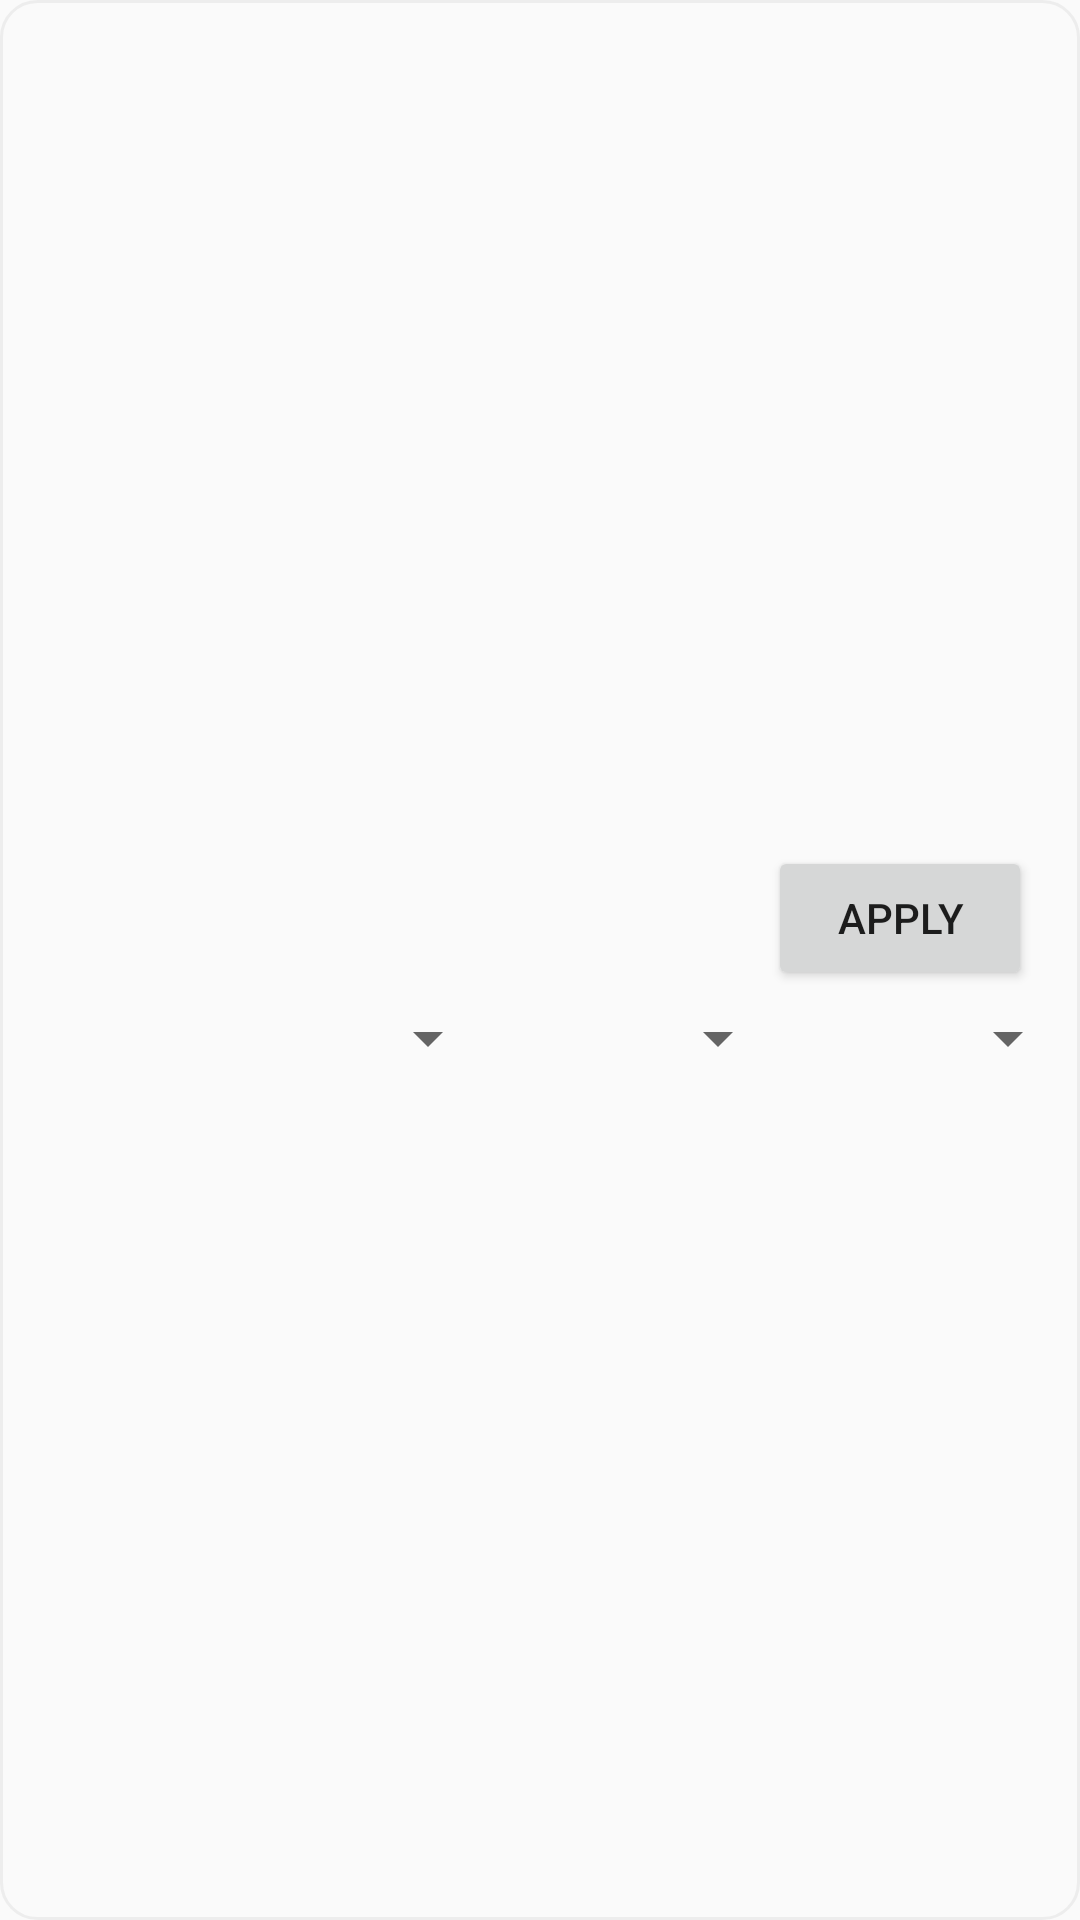

Reconstruct the res/layout file that produces this screen, plus the resources it refers to.
<!-- AndroidManifest.xml: application theme AppTheme -->
<!-- res/layout/preference_modeled_with_spinners.xml -->
<?xml version="1.0" encoding="utf-8"?>

<LinearLayout xmlns:android="http://schemas.android.com/apk/res/android"
    android:orientation="vertical"
    android:layout_width="match_parent"
    android:layout_height="wrap_content"
    android:minHeight="?android:attr/listPreferredItemHeight"
    android:background="@drawable/edit_round"
    android:gravity="center_vertical"
    android:layout_marginBottom="10dp">

    <LinearLayout
        android:layout_width="match_parent"
        android:layout_height="wrap_content"
        android:orientation="horizontal"
        android:gravity="center_vertical">

        
        <TextView
            android:id="@android:id/title"
            android:layout_width="0dp"
            android:layout_height="wrap_content"
            android:layout_weight="1"
            android:textSize="16dp"
            android:textColor="@color/colorBlack"
            android:singleLine="true"
            android:ellipsize="end"
            android:layout_marginLeft="70dp" />

        
        <Button
            android:id="@+id/button_modeled_apply"
            android:layout_width="wrap_content"
            android:layout_height="wrap_content"
            android:text="Apply"
            android:layout_marginStart="8dp"
            android:layout_marginEnd="16dp" />
    </LinearLayout>

    
    <LinearLayout
        android:id="@+id/spinner_modeled_container"
        android:layout_width="match_parent"
        android:layout_height="wrap_content"
        android:orientation="horizontal"
        android:layout_gravity="center_vertical|end"
        android:gravity="center_vertical"
        android:layout_marginLeft="70dp"
        android:layout_marginTop="4dp">

        
        <Spinner
            android:id="@+id/spinner1"
            android:layout_width="0dp"
            android:layout_height="wrap_content"
            android:layout_weight="1"/>

        <Spinner
            android:id="@+id/spinner2"
            android:layout_width="0dp"
            android:layout_height="wrap_content"
            android:layout_weight="1"/>

        <Spinner
            android:id="@+id/spinner3"
            android:layout_width="0dp"
            android:layout_height="wrap_content"
            android:layout_weight="1"/>
    </LinearLayout>

</LinearLayout>
<!-- resources referenced by this layout -->
<resources>
  <color name="colorBlack">#000000</color>
  <!-- drawable edit_round (drawable) -->
  <?xml version="1.0" encoding="utf-8"?>
  
  
  <shape xmlns:android="http://schemas.android.com/apk/res/android"
      android:shape="rectangle">
  
      <stroke android:width="1dp"
          android:color="@color/colorBorder"/>
  
      <corners
          android:topLeftRadius="12dp"
          android:topRightRadius="12dp"
          android:bottomLeftRadius="12dp"
          android:bottomRightRadius="12dp"/>
  
  </shape>
  <style name="AppTheme" parent="Theme.AppCompat.DayNight.NoActionBar">
          <item name="colorPrimary">@color/colorPrimary</item>
          <item name="colorPrimaryDark">@color/colorPrimaryDark</item>
          <item name="actionMenuTextColor">@color/colorWhite</item>
          <item name="colorAccent">@color/colorAccent</item>
          <item name="android:actionOverflowButtonStyle">@style/AppTheme.OverFlow</item>
      </style>
  <color name="colorBorder">#59D5D5D5</color>
  <color name="colorPrimary">#00A0E9</color>
  <color name="colorPrimaryDark">#1B3574</color>
  <color name="colorWhite">#FFFFFF</color>
  <color name="colorAccent">#1B3574</color>
  <style name="AppTheme.OverFlow" parent="Widget.AppCompat.ActionButton.Overflow">
          <item name="android:tint">@color/colorWhite</item>
      </style>
</resources>
